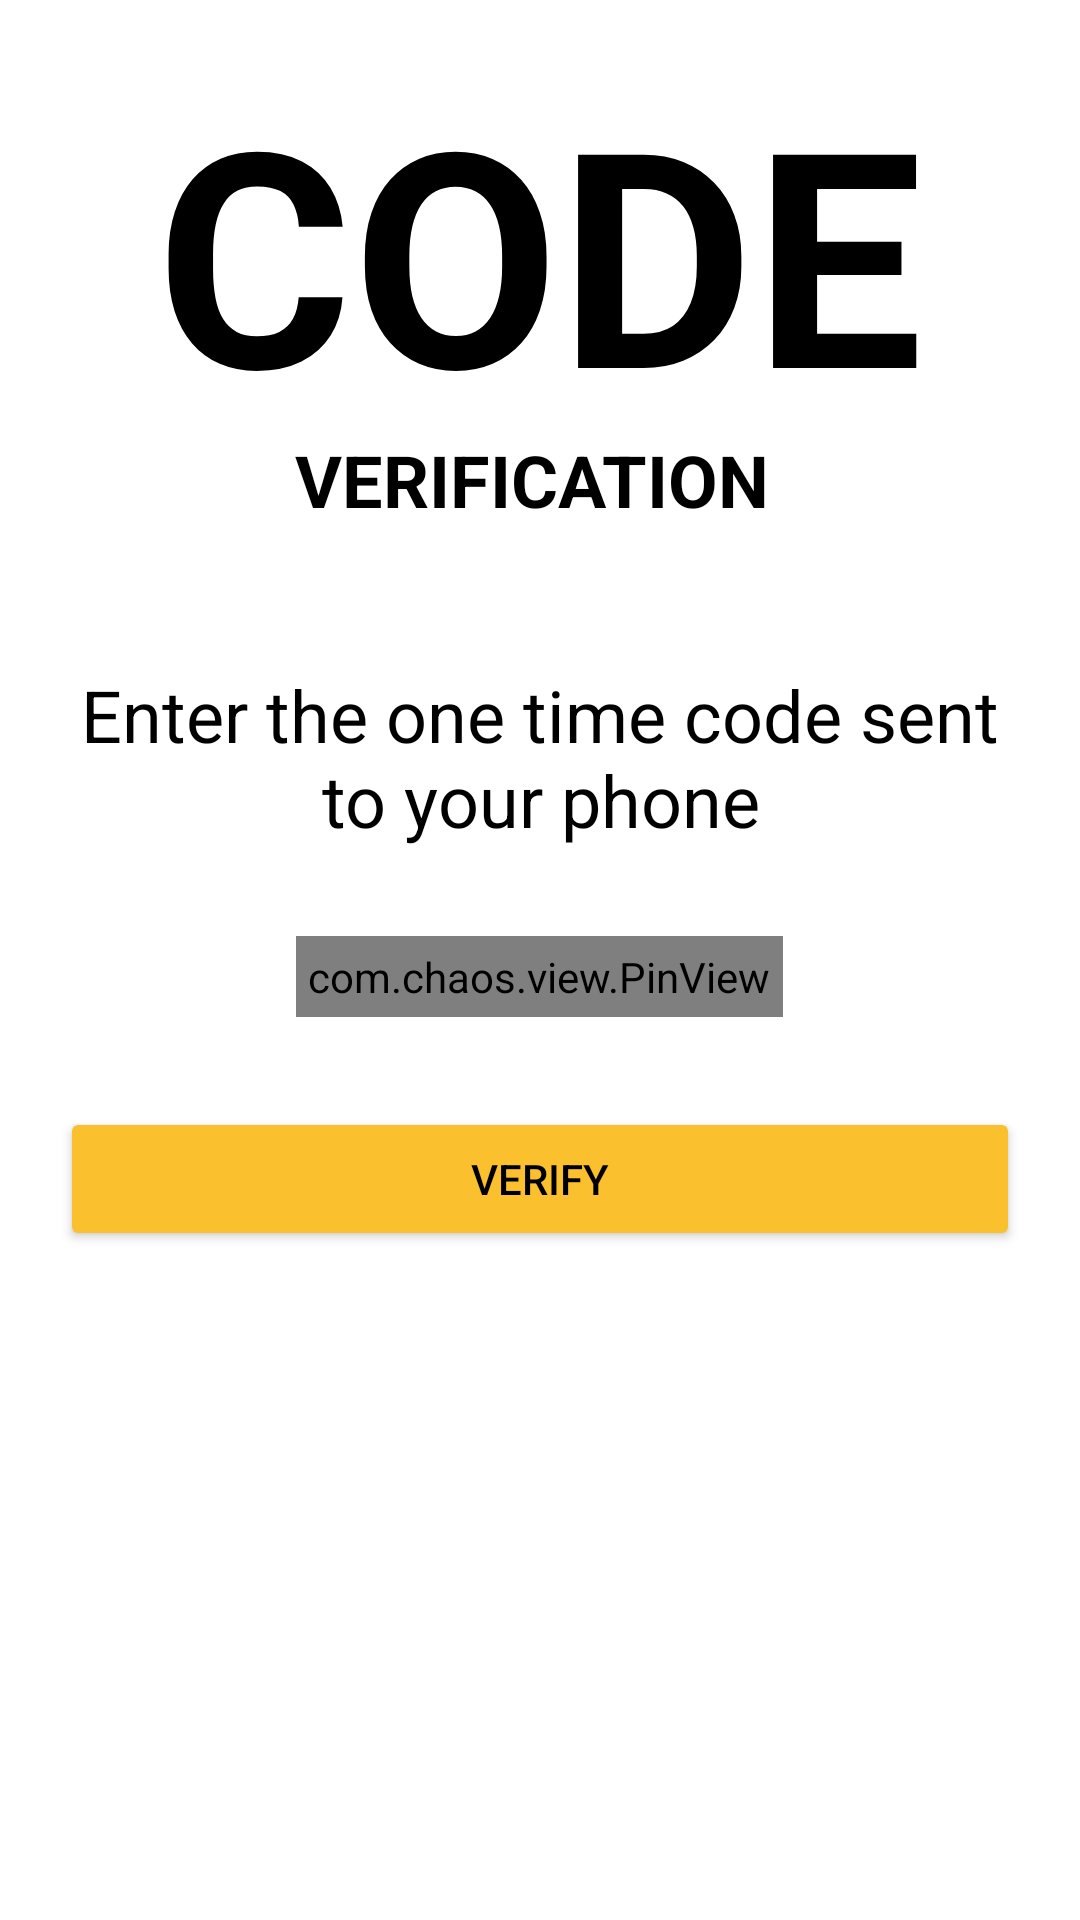

This screen was rendered from an Android layout file. Write that file and the resources it references.
<!-- AndroidManifest.xml: application theme Theme.IgalaNews -->
<!-- res/layout/activity_verify_otp.xml -->
<?xml version="1.0" encoding="utf-8"?>
<ScrollView xmlns:android="http://schemas.android.com/apk/res/android"
    xmlns:app="http://schemas.android.com/apk/res-auto"
    xmlns:tools="http://schemas.android.com/tools"
    android:layout_width="match_parent"
    android:layout_height="match_parent"
    android:background="@color/white"
    tools:context=".util.VerifyOTP">

    <LinearLayout
        android:layout_width="match_parent"
        android:layout_height="wrap_content"
        android:padding="20dp"
        android:orientation="vertical">
        <ImageView
            android:id="@+id/close_btn"
            android:layout_width="wrap_content"
            android:layout_height="wrap_content"
            android:src="@drawable/ic_close"
            android:padding="5dp"
            app:tint="@color/black" />

        <TextView
            android:layout_width="wrap_content"
            android:layout_height="wrap_content"
            android:layout_gravity="center"
            android:includeFontPadding="false"
            android:text="Code"
            android:textAlignment="center"
            android:textAllCaps="true"
            android:textColor="@color/black"
            android:textSize="100sp"
            android:textStyle="bold" />
        <TextView
            android:layout_width="wrap_content"
            android:layout_height="wrap_content"
            android:text="Verification "
            android:textAllCaps="true"
            android:textColor="@color/black"
            android:textSize="24sp"
            android:textStyle="bold"
            android:textAlignment="center"
            android:includeFontPadding="false"
            android:layout_gravity="center"/>

        <TextView
            android:layout_width="wrap_content"
            android:layout_height="wrap_content"
            android:layout_gravity="center"
            android:layout_marginTop="50dp"
            android:includeFontPadding="false"
            android:text="@string/OTP_desc"
            android:textAlignment="center"
            android:textColor="@color/black"
            android:textSize="24sp"
            android:textStyle="normal" />

        <com.chaos.view.PinView
            android:id="@+id/pin_view"
            style="@style/PinWidget.PinView"
            android:layout_width="wrap_content"
            android:layout_height="wrap_content"
            android:cursorVisible="true"
            android:hint="Hint."
            app:viewType="rectangle"
            android:inputType="number"
            app:itemWidth="50dp"
            app:itemHeight="50dp"
            app:lineColor="@color/yellow"
            android:padding="4dp"
            android:layout_marginTop="30dp"
            android:textColor="@color/black"
            app:itemCount="6"
            android:layout_gravity="center"
            app:cursorColor="@color/black"
            app:hideLineWhenFilled="true"
            app:itemRadius="5dp"
             />


    <Button
        android:id="@+id/btn_verify"
        android:layout_width="match_parent"
        android:layout_height="wrap_content"
        android:text="Verify"
        android:onClick="callNextScreenFromOTP"
        android:layout_marginTop="30dp"
        android:textColor="@color/black"
        android:backgroundTint="@color/yellow"
        />


    </LinearLayout>

</ScrollView>
<!-- resources referenced by this layout -->
<resources>
  <color name="black">#FF000000</color>
  <color name="white">#FFFFFFFF</color>
  <color name="yellow">#FBC02D</color>
  <string name="OTP_desc"> Enter the one time code sent to your phone</string>
  <style name="Theme.IgalaNews" parent="Theme.MaterialComponents.DayNight.NoActionBar">
          
          <item name="colorPrimary">@color/yellow</item>
          <item name="colorPrimaryVariant">@color/purple_700</item>
          <item name="colorOnPrimary">@color/white</item>
          
          <item name="colorSecondary">@color/teal_200</item>
          <item name="colorSecondaryVariant">@color/teal_700</item>
          <item name="colorOnSecondary">@color/black</item>
          
          <item name="android:statusBarColor" tools:targetApi="l">@color/black</item>
          
      </style>
  <color name="purple_700">#FBC02D</color>
  <color name="teal_200">#FF03DAC5</color>
  <color name="teal_700">#FF018786</color>
</resources>
